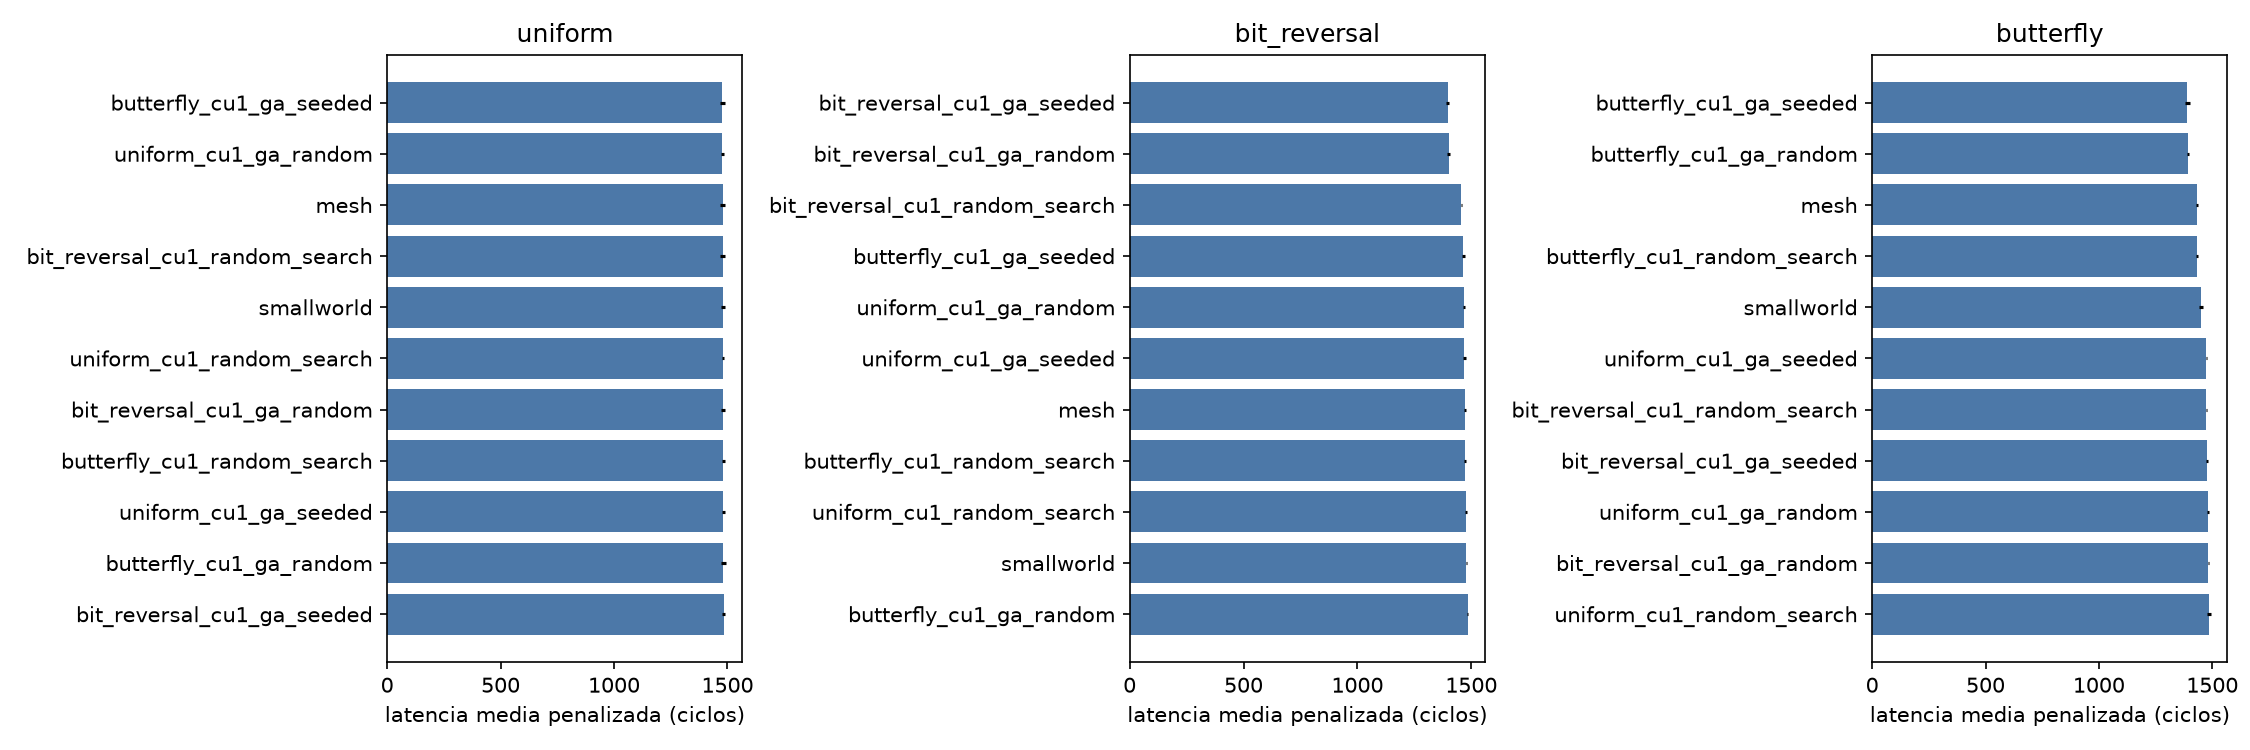

Source data for this figure (header and first rows):
candidate, pattern, mean, std, completion, p_vs_ref, delta_vs_ref_pct
bit_reversal_cu1_ga_random, uniform, 1481, 8.55, 2.9, 0.4313, 0.222
bit_reversal_cu1_ga_seeded, uniform, 1482, 8.425, 2.8, 0.2969, 0.2944
bit_reversal_cu1_random_search, uniform, 1478, 9.205, 3.1, 0.9897, 0.003721
butterfly_cu1_ga_random, uniform, 1482, 9.803, 2.9, 0.4136, 0.2462
butterfly_cu1_ga_seeded, uniform, 1477, 10.55, 3.3, 0.7354, -0.1049
butterfly_cu1_random_search, uniform, 1482, 7.153, 2.6, 0.3633, 0.2401
uniform_cu1_ga_random, uniform, 1478, 8.494, 3.0, 0.9404, -0.02084
uniform_cu1_ga_seeded, uniform, 1482, 7.512, 2.8, 0.3647, 0.2436
uniform_cu1_random_search, uniform, 1480, 6.17, 2.7, 0.5874, 0.1357
mesh, uniform, 1478, 9.641, 3.5, 1.0, 0.0
smallworld, uniform, 1480, 9.719, 3.3, 0.7477, 0.09566
bit_reversal_cu1_ga_random, bit_reversal, 1400, 5.003, 9.8, 3.4863293202169473e-17, -4.96
bit_reversal_cu1_ga_seeded, bit_reversal, 1396, 5.734, 11.0, 6.20329082067159e-16, -5.21
bit_reversal_cu1_random_search, bit_reversal, 1456, 3.387, 4.8, 2.1674660818345725e-09, -1.148
butterfly_cu1_ga_random, bit_reversal, 1484, 2.15, 2.7, 6.193796491722334e-07, 0.7289
butterfly_cu1_ga_seeded, bit_reversal, 1464, 7.268, 3.8, 0.005561, -0.575
butterfly_cu1_random_search, bit_reversal, 1474, 4.897, 4.1, 0.6945, 0.05174
uniform_cu1_ga_random, bit_reversal, 1468, 2.566, 4.8, 0.001559, -0.3533
uniform_cu1_ga_seeded, bit_reversal, 1470, 4.605, 3.6, 0.1406, -0.1923
uniform_cu1_random_search, bit_reversal, 1476, 3.775, 2.9, 0.1093, 0.1866
mesh, bit_reversal, 1473, 3.513, 3.3, 1.0, 0.0
smallworld, bit_reversal, 1478, 3.509, 2.9, 0.003935, 0.3524
bit_reversal_cu1_ga_random, butterfly, 1482, 2.474, 2.7, 9.529302347284799e-12, 3.42
bit_reversal_cu1_ga_seeded, butterfly, 1477, 6.29, 4.3, 4.4332145016126965e-12, 3.037
bit_reversal_cu1_random_search, butterfly, 1474, 3.922, 3.5, 3.5799478128245434e-12, 2.874
butterfly_cu1_ga_random, butterfly, 1391, 4.694, 10.9, 1.6211571804685558e-12, -2.92
butterfly_cu1_ga_seeded, butterfly, 1390, 10.94, 11.4, 3.6266072456165675e-08, -3.001
butterfly_cu1_random_search, butterfly, 1433, 4.729, 7.9, 0.9065, 0.01968
uniform_cu1_ga_random, butterfly, 1481, 3.344, 3.7, 1.091169762835636e-12, 3.36
uniform_cu1_ga_seeded, butterfly, 1474, 2.901, 3.5, 3.062717310544962e-11, 2.841
uniform_cu1_random_search, butterfly, 1486, 6.805, 2.6, 5.545030347862102e-13, 3.662
mesh, butterfly, 1433, 5.798, 8.8, 1.0, 0.0
smallworld, butterfly, 1452, 8.686, 6.0, 3.800253573926093e-05, 1.305
